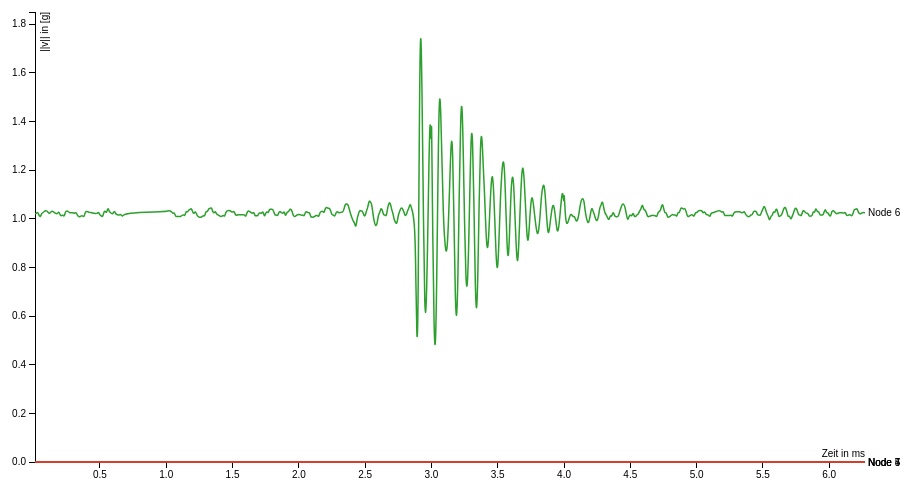
D3 v3 page, settled after 360 driven frames (6 s of simulated time); the page loaded 1 data file(s).



var margin = {top: 20, right: 80, bottom: 30, left: 50},
    width = 960 - margin.left - margin.right,
    height = 500 - margin.top - margin.bottom;

var x = d3.scale.linear()
    .range([0, width]);

var y = d3.scale.linear()
    .range([height, 0]);

var color = d3.scale.category10();

var xAxis = d3.svg.axis()
    .scale(x)
    .orient("bottom");

var yAxis = d3.svg.axis()
    .scale(y)
    .orient("left");

var line = d3.svg.line()
    .interpolate("basis")
    .x(function(d) { return x(d.timestamp); })
    .y(function(d) { return y(d.val); });

var svg = d3.select("body").append("svg")
    .attr("width", width + margin.left + margin.right)
    .attr("height", height + margin.top + margin.bottom)
  .append("g")
    .attr("transform", "translate(" + margin.left + "," + margin.top + ")");

var oldvals = {
  'Node 4': 0,
  'Node 5': 0,
  'Node 6': 0,
  'Node 7': 0,
};

d3.csv("../data/tonne6_sorted.csv", function(error, data) {
  color.domain(d3.keys(data[0]).filter(function(key) { return key !== "timestamp" }));

  var nodes = color.domain().map(function(name) {
    return {
      name: name,
      values: data.map(function(d) {
        if (d[name] != "") {
          oldvals[name] = +d[name];
          return {timestamp: d.timestamp, val: +d[name]};
        } else if (+oldvals[name] == 0) {
          return {timestamp: d.timestamp, val: 0};
        } else {
          return {timestamp: d.timestamp, val: +oldvals[name]};
        }
      })
    };
  });

  x.domain(d3.extent(data, function(d) { return d.timestamp; }));

  y.domain([
    d3.min(nodes, function(c) { return d3.min(c.values, function(v) { return v.val; }); }),
    d3.max(nodes, function(c) { return d3.max(c.values, function(v) { return v.val; }); })
  ]);

  svg.append("g")
      .attr("class", "x axis")
      .attr("transform", "translate(0," + height + ")")
      .call(xAxis)
    .append("text")
      .attr("x", width)
      .attr("y", -5)
      .style("text-anchor", "end")
      .text("Zeit in ms");

  svg.append("g")
      .attr("class", "y axis")
      .call(yAxis)
    .append("text")
      .attr("transform", "rotate(-90)")
      .attr("y", 6)
      .attr("dy", ".71em")
      .style("text-anchor", "end")
      .text("||v|| in [g]");

  var node = svg.selectAll(".node")
      .data(nodes)
    .enter().append("g")
      .attr("class", "node");

  node.append("path")
      .attr("class", "line")
      .attr("d", function(d) { return line(d.values); })
      .style("stroke", function(d) { return color(d.name); });

  node.append("text")
      .datum(function(d) { return {name: d.name, value: d.values[d.values.length - 1]}; })
      .attr("transform", function(d) { return "translate("
        + x(d.value.timestamp) + "," + y(d.value.val) + ")"; })
      .attr("x", 3)
      .attr("dy", ".35em")
      .text(function(d) { return d.name; });
});



### data: ../data/tonne6_sorted.csv
timestamp, Node 4, Node 5, Node 6, Node 7
0.01, , , 1.021, 
0.02, , , 1.021, 
0.03, , , 1.029, 
0.04, , , 1.013, 
0.05, , , 1.006, 
0.06, , , 1.022, 
0.07, , , 1.026, 
0.08, , , 1.03, 
0.09, , , 1.034, 
0.1, , , 1.033, 
0.11, , , 1.025, 
0.12, , , 1.021, 
0.13, , , 1.028, 
0.14, , , 1.032, 
0.15, , , 1.028, 
0.16, , , 1.025, 
0.17, , , 1.021, 
0.18, , , 1.02, 
0.19, , , 1.032, 
0.2, , , 1.012, 
0.21, , , 1.013, 
0.22, , , 1.017, 
0.23, , , 1.006, 
0.24, , , 1.03, 
0.25, , , 1.033, 
0.26, , , 1.03, 
0.27, , , 1.025, 
0.28, , , 1.025, 
0.29, , , 1.025, 
0.3, , , 1.024, 
0.31, , , 1.021, 
0.32, , , 1.029, 
0.33, , , 1.013, 
0.34, , , 1.008, 
0.35, , , 1.009, 
0.36, , , 1.013, 
0.37, , , 1.012, 
0.38, , , 1.006, 
0.39, , , 1.03, 
0.4, , , 1.03, 
0.41, , , 1.03, 
0.42, , , 1.026, 
0.43, , , 1.025, 
0.44, , , 1.025, 
0.45, , , 1.022, 
0.46, , , 1.022, 
0.47, , , 1.022, 
0.48, , , 1.022, 
0.49, , , 1.029, 
0.5, , , 1.013, 
0.51, , , 1.013, 
0.52, , , 1.006, 
0.53, , , 1.029, 
0.54, , , 1.033, 
0.55, , , 1.021, 
0.56, , , 1.048, 
0.57, , , 1.029, 
0.58, , , 1.025, 
0.59, , , 1.02, 
0.6, , , 1.021, 
... 541 more rows